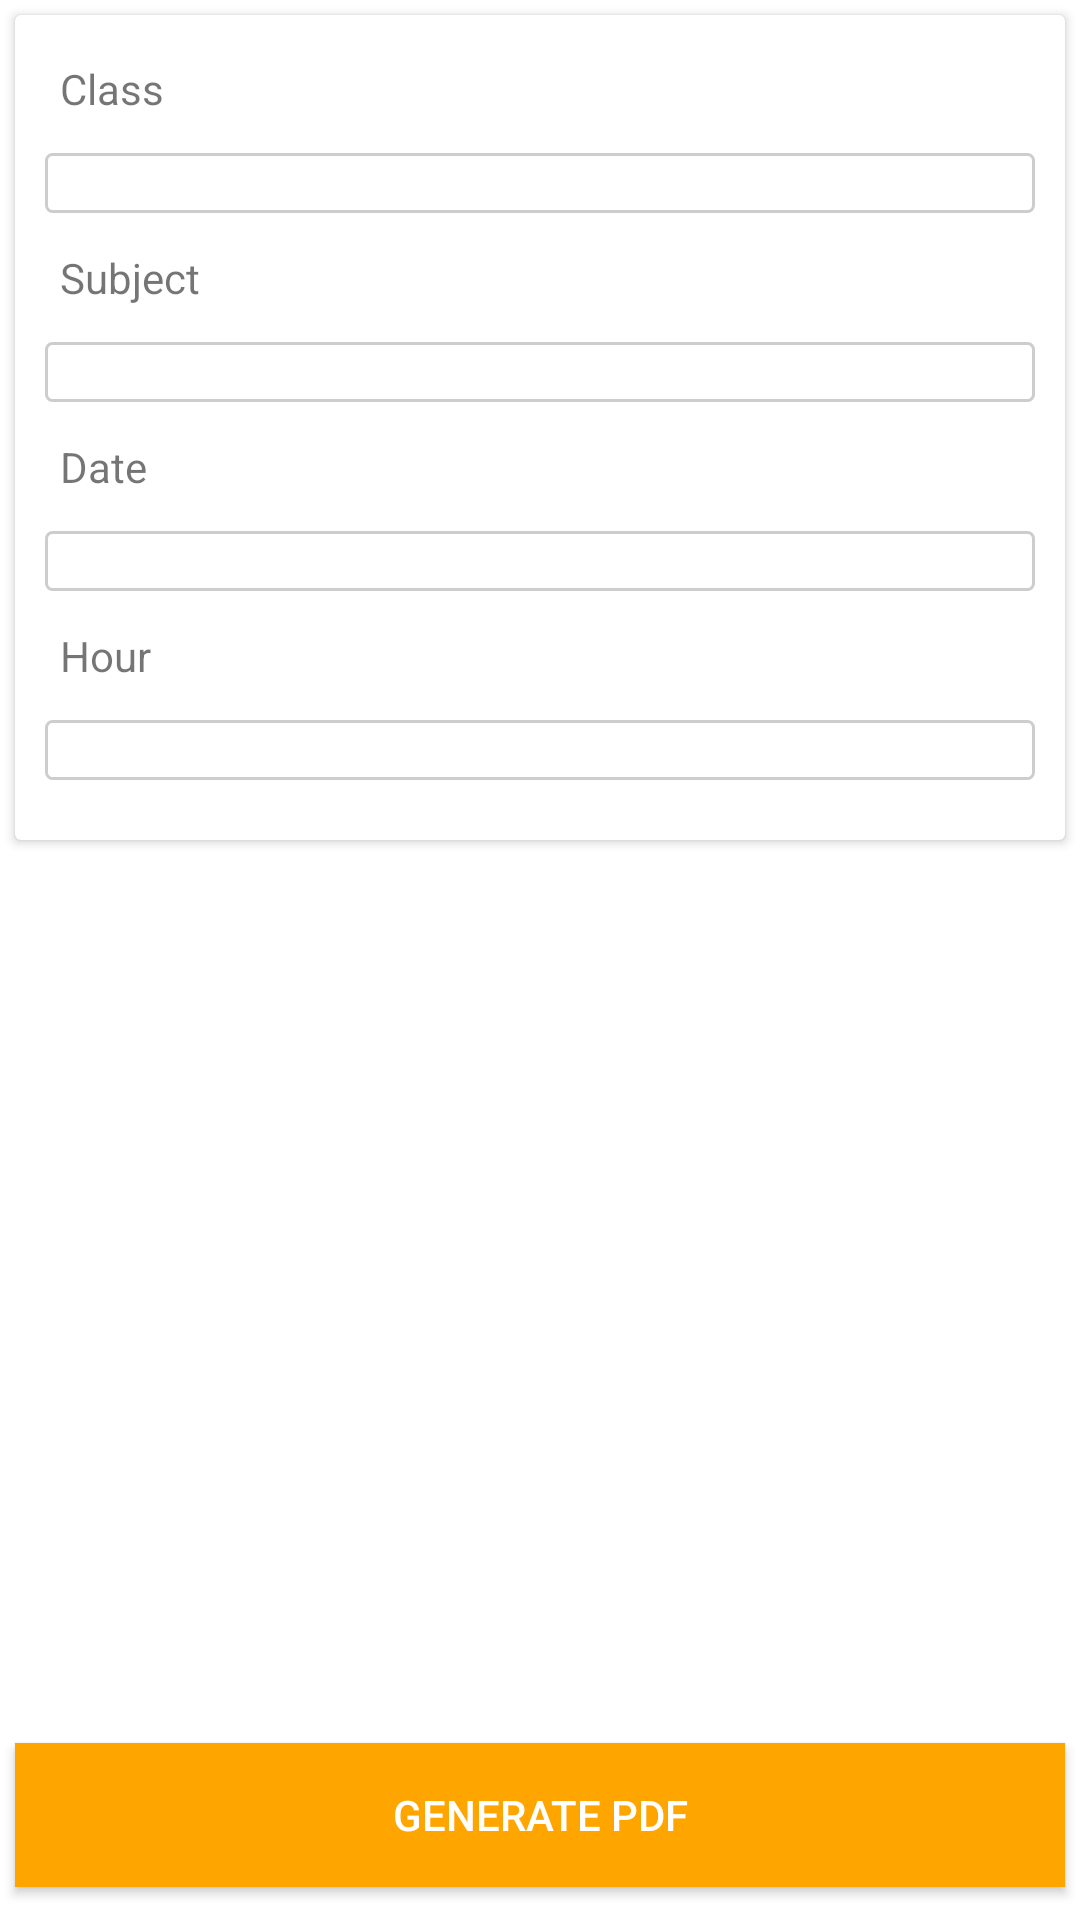

Android layout source for this screen:
<!-- AndroidManifest.xml: fallback theme Theme.MaterialComponents.DayNight.NoActionBar -->
<!-- res/layout/generate_pdf.xml -->
<?xml version="1.0" encoding="utf-8"?>
<LinearLayout xmlns:android="http://schemas.android.com/apk/res/android"
    xmlns:card_view="http://schemas.android.com/apk/res-auto"
    android:layout_width="match_parent"
    android:layout_height="match_parent"
    android:background="@color/common_google_signin_btn_text_light_disabled"
    android:orientation="vertical">


    <android.support.v7.widget.CardView
        android:id="@+id/card_view"
        android:layout_width="fill_parent"
        android:layout_height="wrap_content"
        android:layout_gravity="center"
        android:layout_margin="5dp"
        card_view:cardCornerRadius="2dp"
        card_view:cardElevation="2dp"
        card_view:contentPadding="10dp">

        <LinearLayout
            android:layout_width="match_parent"
            android:layout_height="fill_parent"
            android:orientation="vertical">

            <TextView
                android:id="@+id/classs"
                android:layout_width="match_parent"
                android:layout_height="wrap_content"
                android:padding="5dp"
                android:text="Class" />

            <Spinner
                android:id="@+id/classspinner"
                android:layout_width="match_parent"
                android:layout_height="wrap_content"
                android:layout_alignParentStart="true"
                android:layout_alignParentTop="true"
                android:layout_marginTop="7dp"
                android:background="@drawable/layout_bg_2"
                android:padding="10dp" />

            <TextView
                android:id="@+id/sub"
                android:layout_width="match_parent"
                android:layout_height="wrap_content"
                android:layout_marginTop="7dp"
                android:padding="5dp"
                android:text="Subject" />

            <Spinner
                android:id="@+id/subjspinner"
                android:layout_width="match_parent"
                android:layout_height="wrap_content"
                android:layout_alignParentStart="true"
                android:layout_below="@+id/classspinner"
                android:layout_marginTop="7dp"
                android:background="@drawable/layout_bg_2"
                android:padding="10dp" />

            <TextView
                android:id="@+id/date"
                android:layout_width="match_parent"
                android:layout_height="wrap_content"
                android:layout_marginTop="7dp"
                android:padding="5dp"
                android:text="Date" />

            <Spinner
                android:id="@+id/datespinner"
                android:layout_width="match_parent"
                android:layout_height="wrap_content"
                android:layout_alignParentStart="true"
                android:layout_below="@+id/subjspinner"
                android:layout_marginTop="7dp"
                android:background="@drawable/layout_bg_2"
                android:padding="10dp" />

            <TextView
                android:id="@+id/hour"
                android:layout_width="match_parent"
                android:layout_height="wrap_content"
                android:layout_marginTop="7dp"
                android:padding="5dp"
                android:text="Hour" />

            <Spinner
                android:id="@+id/hourspinner"
                android:layout_width="match_parent"
                android:layout_height="wrap_content"
                android:layout_above="@+id/genbut"
                android:layout_alignParentStart="true"
                android:layout_marginBottom="10dp"
                android:layout_marginTop="7dp"
                android:background="@drawable/layout_bg_2"
                android:padding="10dp" />

        </LinearLayout>
    </android.support.v7.widget.CardView>

    <RelativeLayout
        android:layout_width="match_parent"
        android:layout_height="match_parent">

        <android.support.v7.widget.AppCompatButton
            android:id="@+id/genbut"
            android:layout_width="match_parent"
            android:layout_height="wrap_content"
            android:layout_alignParentBottom="true"
            android:layout_centerHorizontal="true"
            android:layout_marginBottom="11dp"
            android:layout_marginLeft="5dp"
            android:layout_marginRight="5dp"
            android:background="@color/colorAccent"
            android:text="Generate PDF"
            android:textColor="#fff" />
    </RelativeLayout>

</LinearLayout>
<!-- resources referenced by this layout -->
<resources>
  <color name="colorAccent">#ffa500</color>
  <!-- drawable layout_bg_2 (drawable-xhdpi) -->
  <?xml version="1.0" encoding="utf-8"?>
  <shape xmlns:android="http://schemas.android.com/apk/res/android">
  
      <solid android:color="#00000000"></solid>
      <stroke android:width="1dp" android:color="#cdcdcd"></stroke>
      <corners android:radius="2dip"/>
      <padding android:bottom="2dp" android:left="2dp"
          android:right="2dp" android:top="2dp"></padding>
  </shape>
</resources>
